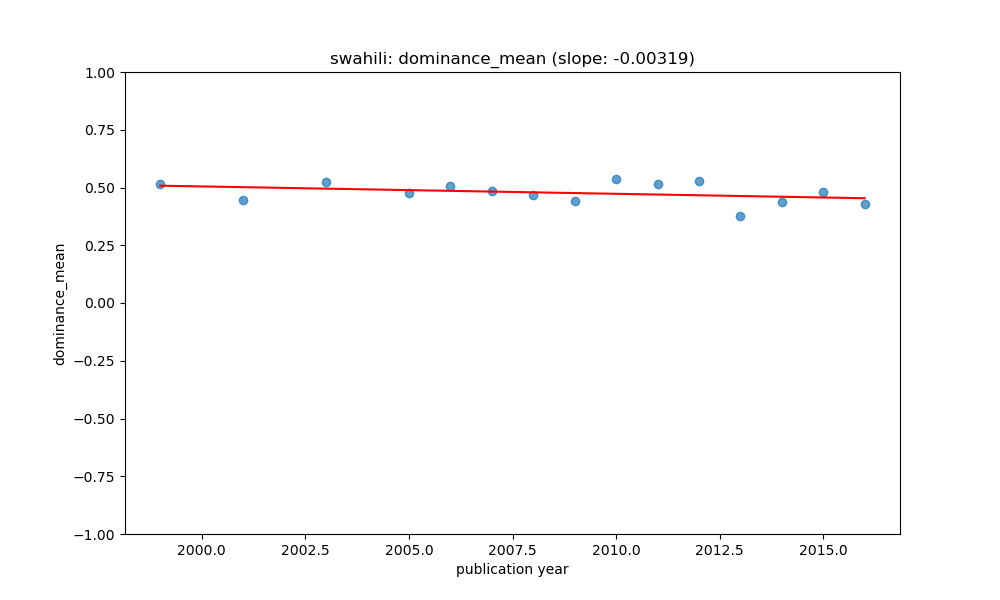

The file beside this chart, header and first rows:
year, value, count, std, predicted
1999, 0.5148, 4, 0.08068, 0.5078
2001, 0.448, 5, 0.1109, 0.5015
2003, 0.5218, 5, 0.1429, 0.4951
2005, 0.4781, 6, 0.1346, 0.4887
2006, 0.5075, 8, 0.1533, 0.4855
2007, 0.485, 5, 0.1523, 0.4823
2008, 0.4665, 9, 0.1197, 0.4791
2009, 0.4401, 17, 0.1298, 0.4759
2010, 0.5363, 10, 0.1506, 0.4727
2011, 0.5135, 4, 0.06102, 0.4695
2012, 0.5264, 3, 0.149, 0.4663
2013, 0.3772, 5, 0.1485, 0.4631
2014, 0.436, 3, 0.1188, 0.46
2015, 0.4799, 8, 0.1, 0.4568
2016, 0.4267, 7, 0.04762, 0.4536
